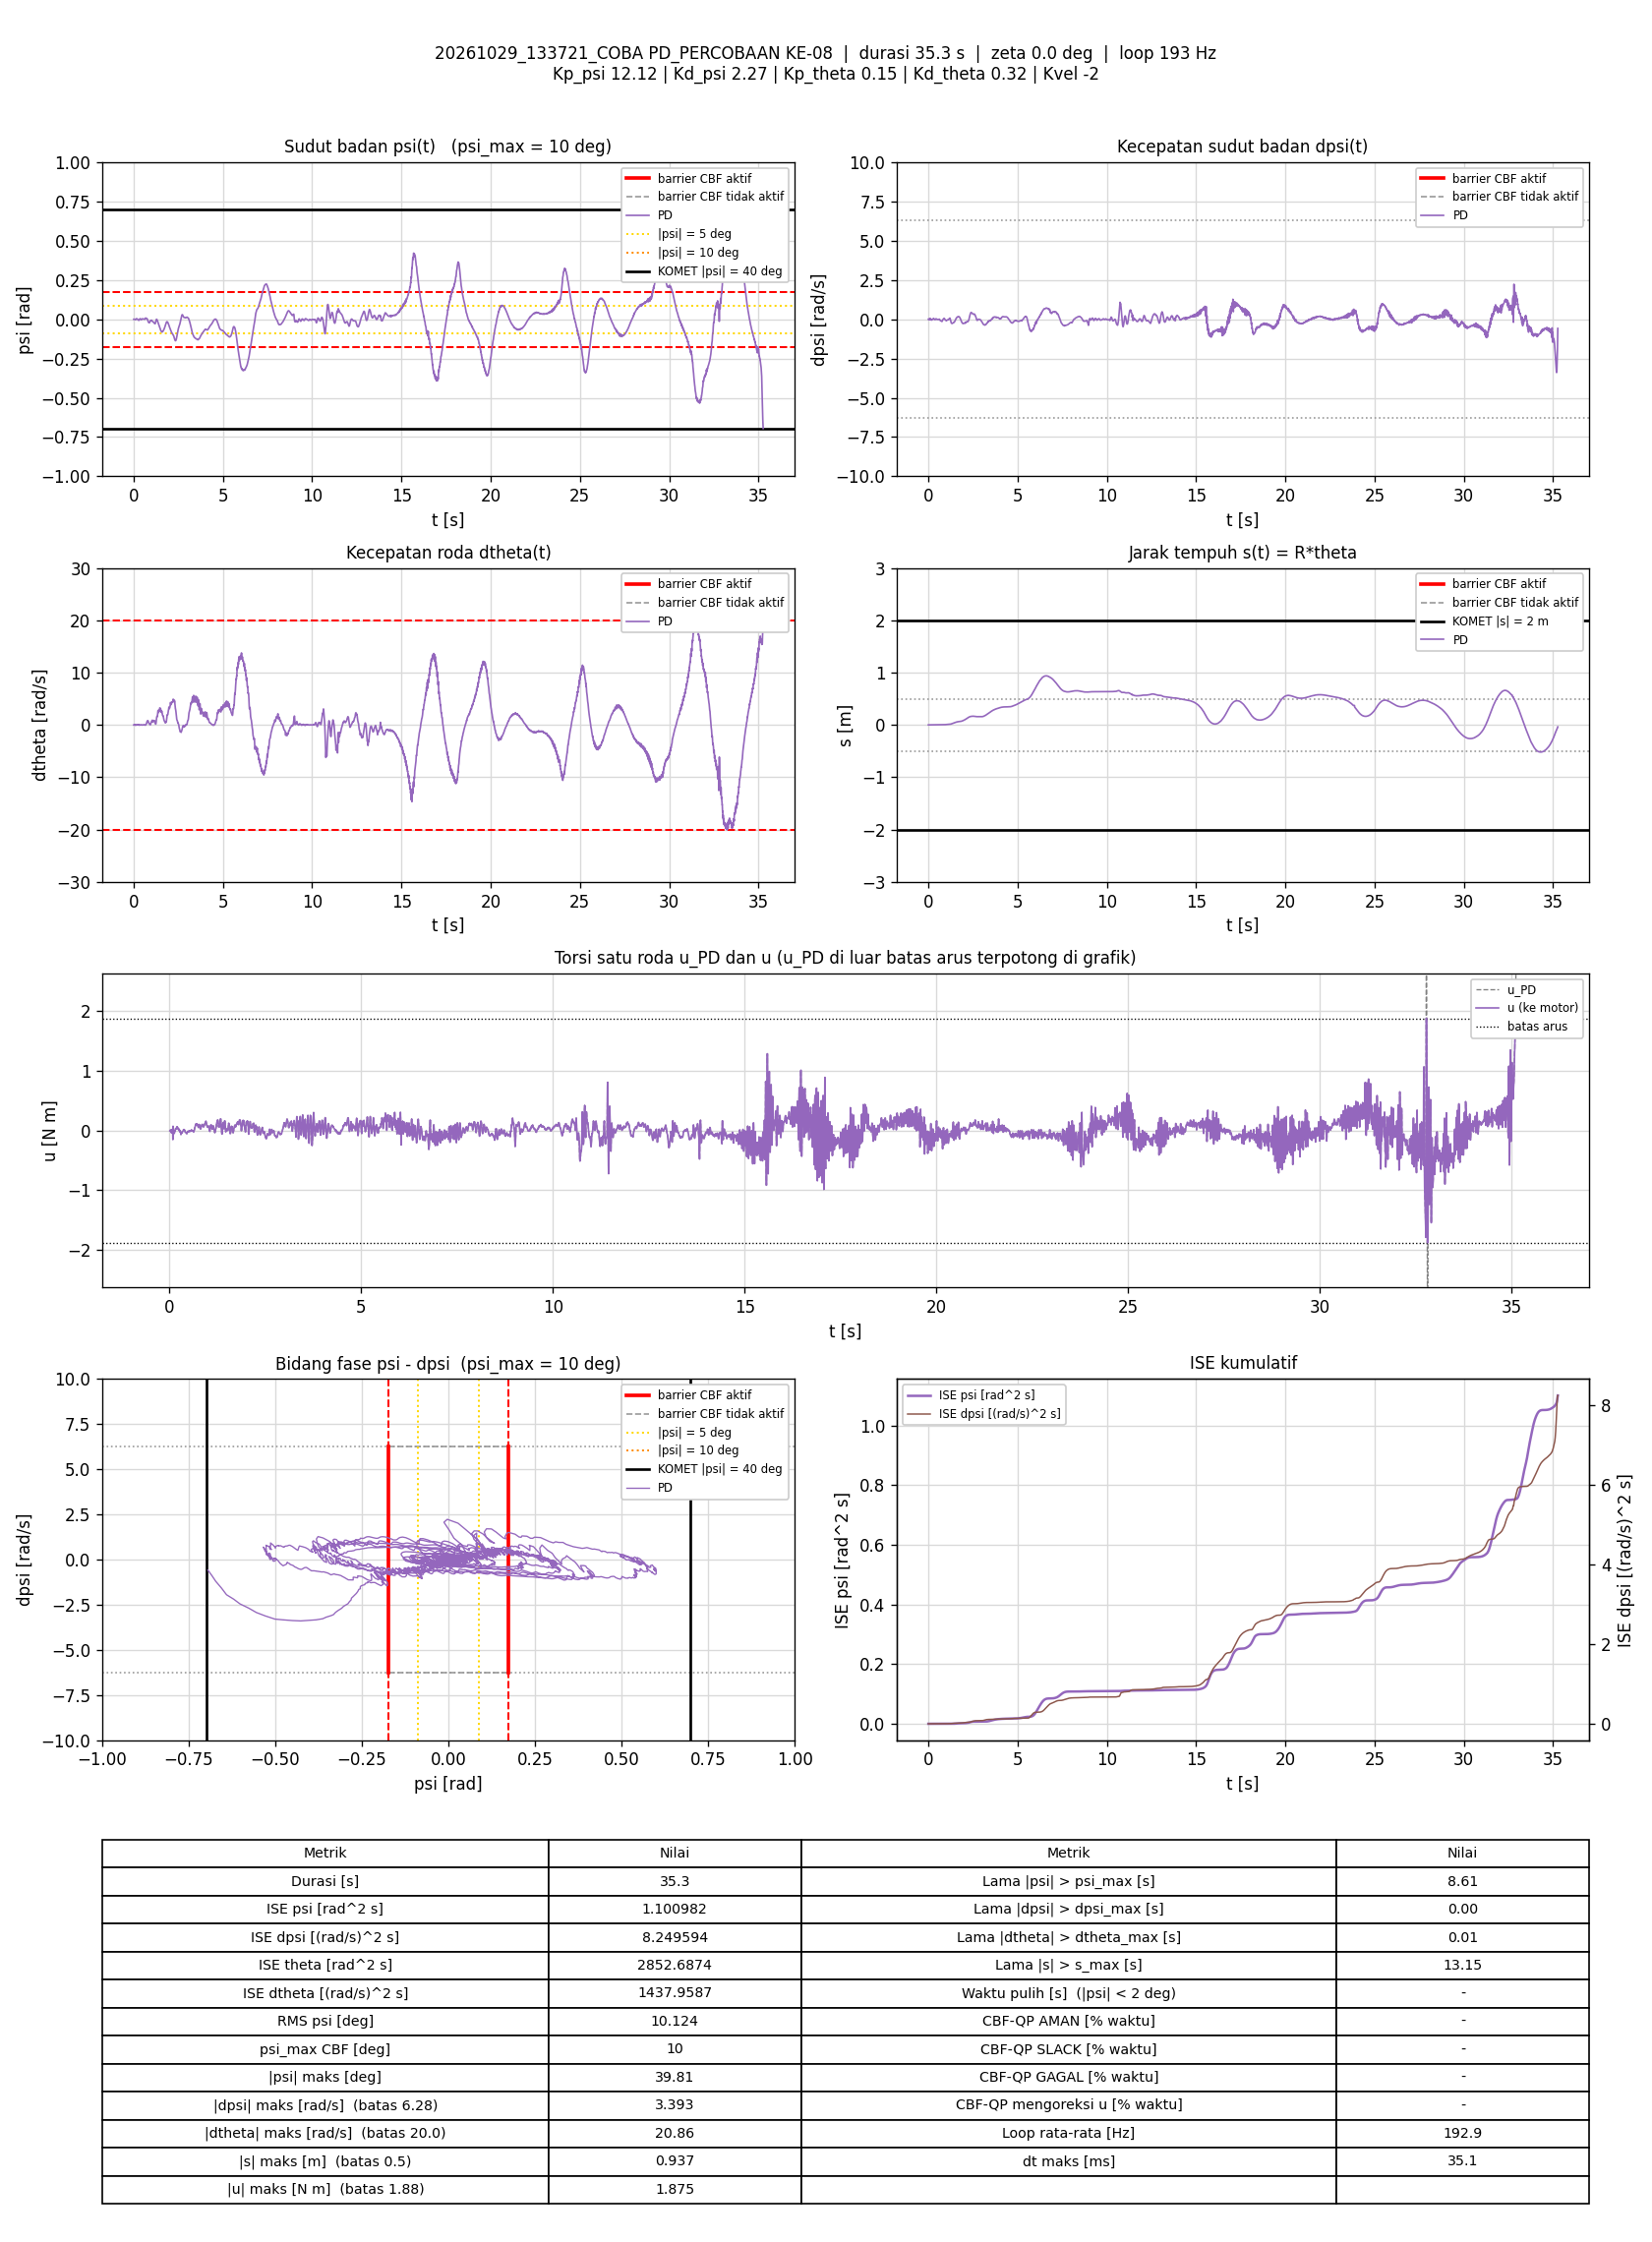

The data file committed next to this chart (first rows):
t_s, theta_rad, dtheta_rad_s, psi_rad, dpsi_rad_s, error_theta, error_dtheta, error_psi, error_dpsi, u_PD_Nm, u_Nm, status_cbf, dorong_N, ISE_theta, ISE_dtheta, ISE_psi, ISE_dpsi, Kp_psi, Kd_psi, Kp_theta, Kd_theta, Kvel, Alpha_1, Alpha_2
0.006012, 0.0002507, 0.002764, 0.0002612, 0.001358, -0.0002507, -0.002764, -0.0002612, -0.001358, -0.007133, -0.007133, -, 0, 3.7779926e-10, 4.5924555e-08, 4.1008745e-10, 1.1088874e-08, 12.12, 2.27, 0.15, 0.32, -2, 7.42, 8.45
0.01197, 0.000644, 0.01318, 0.0003669, 0.001092, -0.000644, -0.01318, -0.0003669, -0.001092, -0.01114, -0.01114, -, 0, 2.8478201e-09, 1.0810279e-06, 1.2117421e-09, 1.8185719e-08, 12.12, 2.27, 0.15, 0.32, -2, 7.42, 8.45
0.01685, 0.000159, -0.01471, 0.0004571, -0.001706, -0.000159, 0.01471, -0.0004571, 0.001706, 0.00304, 0.00304, -, 0, 2.9711605e-09, 2.1369256e-06, 2.2313407e-09, 3.2391763e-08, 12.12, 2.27, 0.15, 0.32, -2, 7.42, 8.45
0.02195, 0.0002199, -0.01085, 0.0004222, -0.004238, -0.0002199, 0.01085, -0.0004222, 0.004238, 0.007975, 0.007975, -, 0, 3.2181674e-09, 2.7383352e-06, 3.1415482e-09, 1.241045e-07, 12.12, 2.27, 0.15, 0.32, -2, 7.42, 8.45
0.02785, 0.0001553, -0.01661, 0.0005493, -0.003705, -0.0001553, 0.01661, -0.0005493, 0.003705, 0.007067, 0.007067, -, 0, 3.3603393e-09, 4.3644673e-06, 4.9199935e-09, 2.0500022e-07, 12.12, 2.27, 0.15, 0.32, -2, 7.42, 8.45
0.03291, 0.0001501, -0.01417, 0.0005441, -0.003971, -0.0001501, 0.01417, -0.0005441, 0.003971, 0.006953, 0.006953, -, 0, 3.4742478e-09, 5.3792473e-06, 6.4168725e-09, 2.8474384e-07, 12.12, 2.27, 0.15, 0.32, -2, 7.42, 8.45
0.03784, 0.0006228, 0.0115, 0.0003456, -0.006902, -0.0006228, -0.0115, -0.0003456, 0.006902, 0.0078, 0.0078, -, 0, 5.3892329e-09, 6.0319427e-06, 7.0067323e-09, 5.199788e-07, 12.12, 2.27, 0.15, 0.32, -2, 7.42, 8.45
0.04297, 0.0005407, 0.0105, 0.0002636, -0.004238, -0.0005407, -0.0105, -0.0002636, 0.004238, 0.003063, 0.003063, -, 0, 6.8892108e-09, 6.598109e-06, 7.3631532e-09, 6.1211152e-07, 12.12, 2.27, 0.15, 0.32, -2, 7.42, 8.45
0.04784, 0.0007698, 0.03124, 0.000301, 0.01188, -0.0007698, -0.03124, -0.000301, -0.01188, -0.04062, -0.04062, -, 0, 9.7725676e-09, 1.1347505e-05, 7.8038393e-09, 1.299142e-06, 12.12, 2.27, 0.15, 0.32, -2, 7.42, 8.45
0.05289, 0.0002264, -0.006211, 0.0002369, -0.002506, -0.0002264, 0.006211, -0.0002369, 0.002506, 0.004804, 0.004804, -, 0, 1.0031357e-08, 1.1542319e-05, 8.0871739e-09, 1.3308431e-06, 12.12, 2.27, 0.15, 0.32, -2, 7.42, 8.45
0.05783, 0.0002181, -0.003459, 0.0002286, -0.0005071, -0.0002181, 0.003459, -0.0002286, 0.0005071, -0.000513, -0.000513, -, 0, 1.0266732e-08, 1.16015e-05, 8.3457365e-09, 1.3321151e-06, 12.12, 2.27, 0.15, 0.32, -2, 7.42, 8.45
0.06283, -0.0009017, -0.03505, -0.0001243, -0.001973, 0.0009017, 0.03505, 0.0001243, 0.001973, 0.0172, 0.0172, -, 0, 1.4332087e-08, 1.7742324e-05, 8.4229395e-09, 1.35157e-06, 12.12, 2.27, 0.15, 0.32, -2, 7.42, 8.45
0.06884, -0.0003783, -0.01109, 1.5680477e-05, 2.5813553e-05, 0.0003783, 0.01109, -1.5680477e-05, -2.5813553e-05, 0.003302, 0.003302, -, 0, 1.5191772e-08, 1.8481675e-05, 8.4244164e-09, 1.351574e-06, 12.12, 2.27, 0.15, 0.32, -2, 7.42, 8.45
0.07387, 0.0003337, 0.01289, 5.6572084e-05, -0.004637, -0.0003337, -0.01289, -5.6572084e-05, 0.004637, 0.005715, 0.005715, -, 0, 1.5752008e-08, 1.931812e-05, 8.4405177e-09, 1.4597629e-06, 12.12, 2.27, 0.15, 0.32, -2, 7.42, 8.45
0.07901, 0.0003847, 0.01818, 1.1743172e-05, 0.0005587, -0.0003847, -0.01818, -1.1743172e-05, -0.0005587, -0.007229, -0.007229, -, 0, 1.6512914e-08, 2.101756e-05, 8.4412265e-09, 1.4613676e-06, 12.12, 2.27, 0.15, 0.32, -2, 7.42, 8.45
0.08485, -0.0003282, 0.05927, -0.0003177, 0.06051, 0.0003282, -0.05927, 0.0003177, -0.06051, -0.1525, -0.1525, -, 0, 1.7141503e-08, 4.1520543e-05, 9.0302662e-09, 2.2830108e-05, 12.12, 2.27, 0.15, 0.32, -2, 7.42, 8.45
0.08988, 1.4398334e-05, -0.0101, -0.0004545, -0.02769, -1.4398334e-05, 0.0101, 0.0004545, 0.02769, 0.07159, 0.07159, -, 0, 1.7142546e-08, 4.2034093e-05, 1.0069987e-08, 2.6688623e-05, 12.12, 2.27, 0.15, 0.32, -2, 7.42, 8.45
0.09489, -0.0006295, 0.005616, -0.0005231, 0.01455, 0.0006295, -0.005616, 0.0005231, -0.01455, -0.02848, -0.02848, -, 0, 1.912708e-08, 4.2192071e-05, 1.1440496e-08, 2.7748671e-05, 12.12, 2.27, 0.15, 0.32, -2, 7.42, 8.45
0.09986, -0.004731, -0.06151, -0.002803, 0.01974, 0.004731, 0.06151, 0.002803, -0.01974, 0.008832, 0.008832, -, 0, 1.3028646e-07, 6.0984523e-05, 5.0457345e-08, 2.9684986e-05, 12.12, 2.27, 0.15, 0.32, -2, 7.42, 8.45
0.1048, -0.003076, 0.0002444, -0.002107, 0.02654, 0.003076, -0.0002444, 0.002107, -0.02654, -0.03478, -0.03478, -, 0, 1.774516e-07, 6.098482e-05, 7.2585384e-08, 3.3194771e-05, 12.12, 2.27, 0.15, 0.32, -2, 7.42, 8.45
0.1098, -0.002517, 0.007277, -0.001836, 0.01681, 0.002517, -0.007277, 0.001836, -0.01681, -0.01825, -0.01825, -, 0, 2.0911801e-07, 6.1249464e-05, 8.9424071e-08, 3.4607535e-05, 12.12, 2.27, 0.15, 0.32, -2, 7.42, 8.45
0.1149, -0.002159, 0.03486, -0.002052, 0.01948, 0.002159, -0.03486, 0.002052, -0.01948, -0.03049, -0.03049, -, 0, 2.3266515e-07, 6.7389368e-05, 1.1070794e-07, 3.6524459e-05, 12.12, 2.27, 0.15, 0.32, -2, 7.42, 8.45
0.1199, -0.00271, 0.00848, -0.001741, 0.03067, 0.00271, -0.00848, 0.001741, -0.03067, -0.05124, -0.05124, -, 0, 2.6969808e-07, 6.7752007e-05, 1.259875e-07, 4.1267825e-05, 12.12, 2.27, 0.15, 0.32, -2, 7.42, 8.45
0.1248, -0.001139, 0.005724, -0.0002656, 0.01961, 0.001139, -0.005724, 0.0002656, -0.01961, -0.04313, -0.04313, -, 0, 2.7605399e-07, 6.7912556e-05, 1.2633303e-07, 4.3152302e-05, 12.12, 2.27, 0.15, 0.32, -2, 7.42, 8.45
0.1308, -0.0005654, -0.01908, 0.0005956, 0.003623, 0.0005654, 0.01908, -0.0005956, -0.003623, -0.009336, -0.009336, -, 0, 2.7797442e-07, 7.0100217e-05, 1.2846404e-07, 4.323116e-05, 12.12, 2.27, 0.15, 0.32, -2, 7.42, 8.45
0.1358, -0.0004002, -0.01675, 0.0008566, 0.004689, 0.0004002, 0.01675, -0.0008566, -0.004689, -0.01566, -0.01566, -, 0, 2.787737e-07, 7.1501052e-05, 1.3212612e-07, 4.3340876e-05, 12.12, 2.27, 0.15, 0.32, -2, 7.42, 8.45
0.1408, 0.0004899, -0.02192, 0.001843, -0.001306, -0.0004899, 0.02192, -0.001843, 0.001306, -0.01235, -0.01235, -, 0, 2.7997621e-07, 7.3908238e-05, 1.4913846e-07, 4.3349429e-05, 12.12, 2.27, 0.15, 0.32, -2, 7.42, 8.45
0.1458, 0.00202, -0.03231, 0.003373, -0.01583, -0.00202, 0.03231, -0.003373, 0.01583, 0.005395, 0.005395, -, 0, 3.0038546e-07, 7.913134e-05, 2.0603568e-07, 4.4602647e-05, 12.12, 2.27, 0.15, 0.32, -2, 7.42, 8.45
0.1508, 0.002729, -0.0344, 0.00389, -0.02889, -0.002729, 0.0344, -0.00389, 0.02889, 0.02944, 0.02944, -, 0, 3.3756057e-07, 8.5041087e-05, 2.8157521e-07, 4.876863e-05, 12.12, 2.27, 0.15, 0.32, -2, 7.42, 8.45
0.1558, 0.003144, -0.02499, 0.004017, -0.03208, -0.003144, 0.02499, -0.004017, 0.03208, 0.03214, 0.03214, -, 0, 3.8707122e-07, 8.8169454e-05, 3.6241293e-07, 5.3924235e-05, 12.12, 2.27, 0.15, 0.32, -2, 7.42, 8.45
0.1608, 0.003853, -0.01851, 0.004438, -0.03568, -0.003853, 0.01851, -0.004438, 0.03568, 0.03312, 0.03312, -, 0, 4.6112029e-07, 8.9878371e-05, 4.6068924e-07, 6.0275226e-05, 12.12, 2.27, 0.15, 0.32, -2, 7.42, 8.45
0.1659, 0.004736, -0.0003845, 0.004746, -0.03715, -0.004736, 0.0003845, -0.004746, 0.03715, 0.02692, 0.02692, -, 0, 5.7541103e-07, 8.9879124e-05, 5.7548698e-07, 6.7306497e-05, 12.12, 2.27, 0.15, 0.32, -2, 7.42, 8.45
0.1708, 0.005351, 0.0153, 0.00469, -0.04074, -0.005351, -0.0153, -0.00469, 0.04074, 0.03074, 0.03074, -, 0, 7.1584578e-07, 9.1027026e-05, 6.8338651e-07, 7.5448161e-05, 12.12, 2.27, 0.15, 0.32, -2, 7.42, 8.45
0.1758, 0.004768, -0.007688, 0.004395, -0.04114, -0.004768, 0.007688, -0.004395, 0.04114, 0.04259, 0.04259, -, 0, 8.2944709e-07, 9.1322403e-05, 7.7990875e-07, 8.390686e-05, 12.12, 2.27, 0.15, 0.32, -2, 7.42, 8.45
0.1808, 0.004609, -0.004307, 0.004044, -0.03874, -0.004609, 0.004307, -0.004044, 0.03874, 0.04031, 0.04031, -, 0, 9.3570096e-07, 9.1415189e-05, 8.61719e-07, 9.141526e-05, 12.12, 2.27, 0.15, 0.32, -2, 7.42, 8.45
0.187, 0.004503, 0.003905, 0.003651, -0.03515, -0.004503, -0.003905, -0.003651, 0.03515, 0.03429, 0.03429, -, 0, 1.0602509e-06, 9.1508839e-05, 9.4358173e-07, 9.9002326e-05, 12.12, 2.27, 0.15, 0.32, -2, 7.42, 8.45
0.1919, 0.004516, 5.2326246e-05, 0.00328, -0.04461, -0.004516, -5.2326246e-05, -0.00328, 0.04461, 0.06149, 0.06149, -, 0, 1.1603178e-06, 9.1508852e-05, 9.9637332e-07, 0.0001088, 12.12, 2.27, 0.15, 0.32, -2, 7.42, 8.45
0.1968, 0.003803, -0.008365, 0.002759, -0.03648, -0.003803, 0.008365, -0.002759, 0.03648, 0.05205, 0.05205, -, 0, 1.2320255e-06, 9.1855791e-05, 1.0341096e-06, 0.0001154, 12.12, 2.27, 0.15, 0.32, -2, 7.42, 8.45
0.2018, 0.003405, 0.00151, 0.001977, -0.03635, -0.003405, -0.00151, -0.001977, 0.03635, 0.05806, 0.05806, -, 0, 1.2900104e-06, 9.1867196e-05, 1.0536637e-06, 0.000122, 12.12, 2.27, 0.15, 0.32, -2, 7.42, 8.45
0.2068, 0.00337, 0.03207, 0.001175, -0.02889, -0.00337, -0.03207, -0.001175, 0.02889, 0.04106, 0.04106, -, 0, 1.3467581e-06, 9.7007517e-05, 1.0605674e-06, 0.0001261, 12.12, 2.27, 0.15, 0.32, -2, 7.42, 8.45
0.2128, 0.002675, 0.02388, 0.0004803, -0.02489, -0.002675, -0.02388, -0.0004803, 0.02489, 0.04303, 0.04303, -, 0, 1.3897441e-06, 0.0001004, 1.0619532e-06, 0.0001299, 12.12, 2.27, 0.15, 0.32, -2, 7.42, 8.45
0.2179, 0.002773, 0.05108, -0.0001885, -0.01769, -0.002773, -0.05108, 0.0001885, 0.01769, 0.0261, 0.0261, -, 0, 1.4283667e-06, 0.0001135, 1.0621316e-06, 0.0001314, 12.12, 2.27, 0.15, 0.32, -2, 7.42, 8.45
0.2228, 0.002238, 0.05759, -0.001107, -0.0109, -0.002238, -0.05759, 0.001107, 0.0109, 0.01973, 0.01973, -, 0, 1.4532626e-06, 0.00013, 1.0682234e-06, 0.000132, 12.12, 2.27, 0.15, 0.32, -2, 7.42, 8.45
0.2278, 0.002038, 0.0533, -0.001499, -0.009167, -0.002038, -0.0533, 0.001499, 0.009167, 0.02192, 0.02192, -, 0, 1.4740536e-06, 0.0001442, 1.0794696e-06, 0.0001324, 12.12, 2.27, 0.15, 0.32, -2, 7.42, 8.45
0.2328, 0.002192, 0.06406, -0.001921, -0.008901, -0.002192, -0.06406, 0.001921, 0.008901, 0.02298, 0.02298, -, 0, 1.4980416e-06, 0.0001647, 1.0978912e-06, 0.0001328, 12.12, 2.27, 0.15, 0.32, -2, 7.42, 8.45
0.2378, 0.00181, 0.05479, -0.002398, -0.007435, -0.00181, -0.05479, 0.002398, 0.007435, 0.02841, 0.02841, -, 0, 1.5144395e-06, 0.0001798, 1.1266681e-06, 0.0001331, 12.12, 2.27, 0.15, 0.32, -2, 7.42, 8.45
0.2429, 0.002056, 0.07044, -0.002631, -0.0006403, -0.002056, -0.07044, 0.002631, 0.0006403, 0.01081, 0.01081, -, 0, 1.5357333e-06, 0.0002048, 1.1615439e-06, 0.0001331, 12.12, 2.27, 0.15, 0.32, -2, 7.42, 8.45
0.2478, 0.001795, 0.06099, -0.002989, 0.002158, -0.001795, -0.06099, 0.002989, -0.002158, 0.01181, 0.01181, -, 0, 1.5516824e-06, 0.0002232, 1.2057747e-06, 0.0001331, 12.12, 2.27, 0.15, 0.32, -2, 7.42, 8.45
0.2528, 0.001614, 0.05329, -0.003265, 0.002291, -0.001614, -0.05329, 0.003265, -0.002291, 0.01732, 0.01732, -, 0, 1.5647253e-06, 0.0002374, 1.2591534e-06, 0.0001332, 12.12, 2.27, 0.15, 0.32, -2, 7.42, 8.45
0.2578, 0.001423, 0.06367, -0.003647, 0.01521, -0.001423, -0.06367, 0.003647, -0.01521, -0.01071, -0.01071, -, 0, 1.5748475e-06, 0.0002576, 1.3256147e-06, 0.0001343, 12.12, 2.27, 0.15, 0.32, -2, 7.42, 8.45
0.2631, 0.0007798, 0.04765, -0.004099, 0.01655, -0.0007798, -0.04765, 0.004099, -0.01655, -0.003124, -0.003124, -, 0, 1.5780229e-06, 0.0002695, 1.4133549e-06, 0.0001358, 12.12, 2.27, 0.15, 0.32, -2, 7.42, 8.45
0.2678, 0.0003806, 0.05451, -0.004594, 0.02574, -0.0003806, -0.05451, 0.004594, -0.02574, -0.02019, -0.02019, -, 0, 1.5787167e-06, 0.0002837, 1.5144598e-06, 0.0001389, 12.12, 2.27, 0.15, 0.32, -2, 7.42, 8.45
0.2728, -0.0007787, 0.03633, -0.005274, 0.03253, 0.0007787, -0.03633, 0.005274, -0.03253, -0.02155, -0.02155, -, 0, 1.5817458e-06, 0.0002903, 1.6534166e-06, 0.0001442, 12.12, 2.27, 0.15, 0.32, -2, 7.42, 8.45
0.2788, -0.001785, 0.01799, -0.005801, 0.03413, 0.001785, -0.01799, 0.005801, -0.03413, -0.01293, -0.01293, -, 0, 1.6008536e-06, 0.0002923, 1.855232e-06, 0.0001512, 12.12, 2.27, 0.15, 0.32, -2, 7.42, 8.45
0.2839, -0.002217, 0.03273, -0.006329, 0.04146, 0.002217, -0.03273, 0.006329, -0.04146, -0.02788, -0.02788, -, 0, 1.6258736e-06, 0.0002977, 2.059111e-06, 0.00016, 12.12, 2.27, 0.15, 0.32, -2, 7.42, 8.45
0.2898, -0.002787, 0.03539, -0.006708, 0.04999, 0.002787, -0.03539, 0.006708, -0.04999, -0.0435, -0.0435, -, 0, 1.6718287e-06, 0.0003051, 2.3252414e-06, 0.0001747, 12.12, 2.27, 0.15, 0.32, -2, 7.42, 8.45
0.295, -0.00264, 0.04314, -0.006464, 0.05811, 0.00264, -0.04314, 0.006464, -0.05811, -0.06738, -0.06738, -, 0, 1.7080325e-06, 0.0003148, 2.5423288e-06, 0.0001923, 12.12, 2.27, 0.15, 0.32, -2, 7.42, 8.45
0.3001, -0.002838, 0.01519, -0.006087, 0.04999, 0.002838, -0.01519, 0.006087, -0.04999, -0.04455, -0.04455, -, 0, 1.748418e-06, 0.0003159, 2.7281209e-06, 0.0002048, 12.12, 2.27, 0.15, 0.32, -2, 7.42, 8.45
0.3049, -0.003613, -0.01689, -0.005808, 0.05279, 0.003613, 0.01689, 0.005808, -0.05279, -0.04402, -0.04402, -, 0, 1.812155e-06, 0.0003173, 2.8927915e-06, 0.0002184, 12.12, 2.27, 0.15, 0.32, -2, 7.42, 8.45
0.3098, -0.003795, -0.04029, -0.005127, 0.05039, 0.003795, 0.04029, 0.005127, -0.05039, -0.03935, -0.03935, -, 0, 1.8828005e-06, 0.0003253, 3.0217168e-06, 0.0002309, 12.12, 2.27, 0.15, 0.32, -2, 7.42, 8.45
... 6,742 more rows
